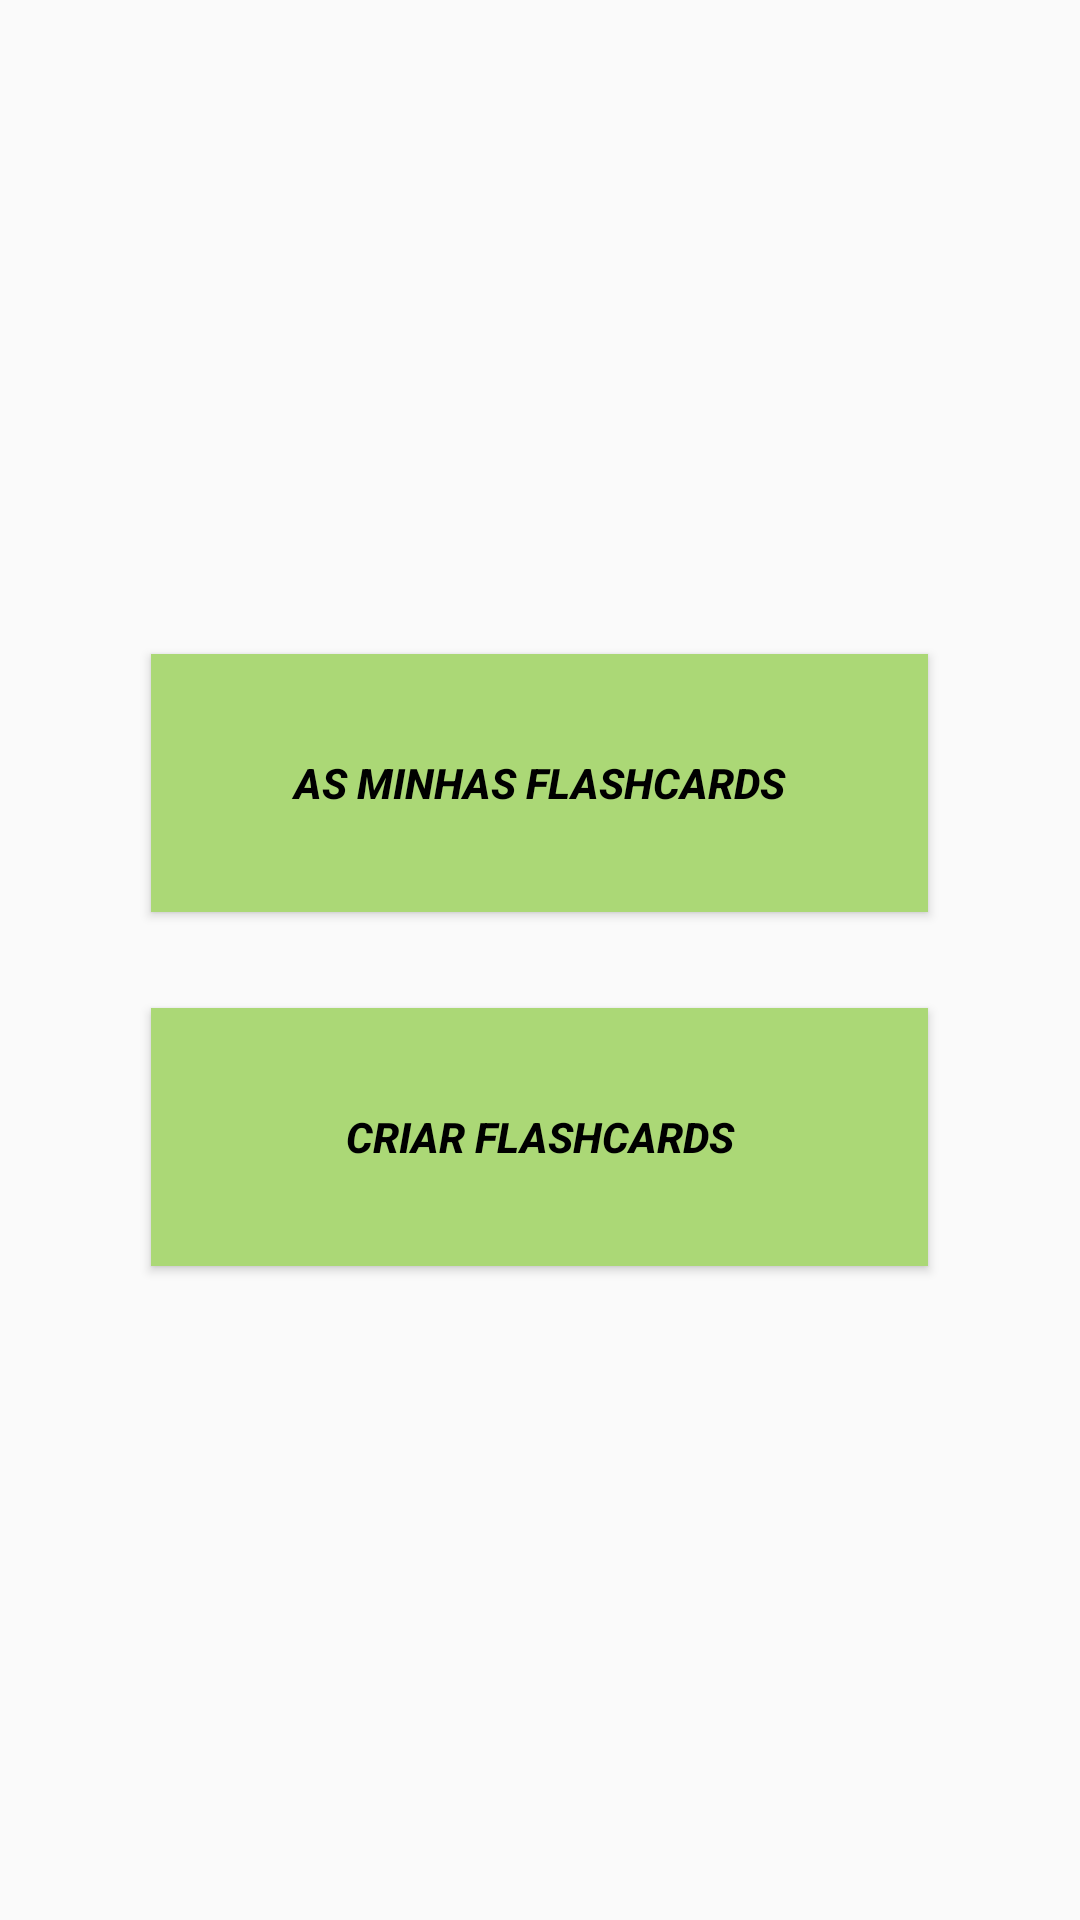

Android layout source for this screen:
<!-- AndroidManifest.xml: application theme Theme.FlashcardsApp -->
<!-- res/layout/activity_choose_option.xml -->
<?xml version="1.0" encoding="utf-8"?>
<LinearLayout xmlns:android="http://schemas.android.com/apk/res/android"
    xmlns:app="http://schemas.android.com/apk/res-auto"
    xmlns:tools="http://schemas.android.com/tools"
    android:id="@+id/mainaa"
    android:layout_width="match_parent"
    android:layout_height="match_parent"
    android:gravity="center"
    android:orientation="vertical"
    tools:context=".activity_choose_option">


    <Button
        android:id="@+id/btnMyFlashcards"
        style="@style/SquareButton"
        android:layout_width="259dp"
        android:layout_height="86dp"
        android:layout_margin="16dp"


        android:onClick="onMyFlashcardsClicked"
        android:shadowColor="@color/black"
        android:text="@string/as_minhas_flashcards"
        android:textColor="@color/black"
        android:textStyle="bold|italic" />

    <Button
        android:id="@+id/btnCreateFlashcards"
        style="@style/SquareButton"
        android:layout_width="259dp"
        android:layout_height="86dp"
        android:layout_margin="16dp"
        android:onClick="onCreateFlashcardsClicked"

        android:shadowColor="@color/black"

        android:text="@string/criar_flashcards"
        android:textColor="@color/black"
        android:textStyle="bold|italic" />





</LinearLayout>
<!-- resources referenced by this layout -->
<resources>
  <color name="black">#FF000000</color>
  <string name="as_minhas_flashcards">As Minhas Flashcards</string>
  <string name="criar_flashcards">Criar Flashcards</string>
  <style name="SquareButton" parent="Widget.AppCompat.Button">
          <item name="android:layout_width">wrap_content</item>
          <item name="android:layout_height">wrap_content</item>
          <item name="android:minWidth">0dp</item>
          <item name="android:minHeight">0dp</item>
          <item name="android:padding">16dp</item>
          <item name="android:background">@color/corpostit</item>
  
      </style>
  <style name="Theme.FlashcardsApp" parent="Base.Theme.FlashcardsApp" />
  <color name="corpostit">#ABD876</color>
  <style name="Base.Theme.FlashcardsApp" parent="Theme.AppCompat.DayNight.NoActionBar">
          
          
  
  
  
  
      </style>
</resources>
